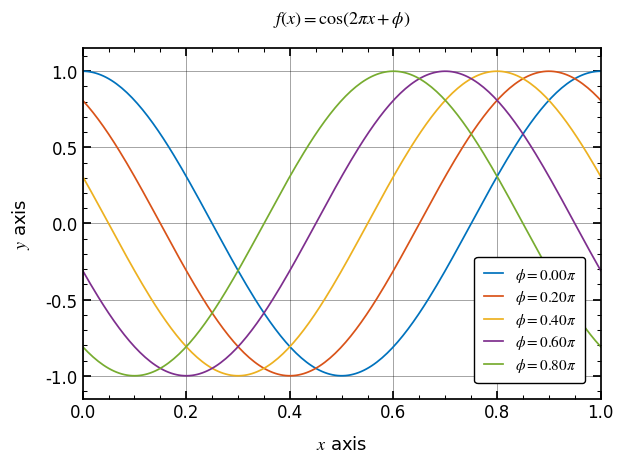

Write the Python code that produced this figure.
import numpy as np
import matplotlib as mpl
import matplotlib.pyplot as plt

from cycler import cycler


COLORS_PYTHON = [
    "#1f77b4",
    "#ff7f0e",
    "#2ca02c",
    "#d62728",
    "#9467bd",
    "#8c564b",
    "#e377c2",
    "#7f7f7f",
    "#bcbd22",
    "#17becf",
]

COLORS_MATLAB = [
    "#0072BD",
    "#D95319",
    "#EDB120",
    "#7E2F8E",
    "#77AC30",
    "#4DBEEE",
    "#A2142F",
]


def set_plot_options(
    fontsize=13,
    grid=True,
    major_ticks=True,
    minor_ticks=True,
    margin=0.05,
    color_order="matlab",
):
    """Set plot options for publication-quality figures"""

    if isinstance(color_order, str):
        if color_order.lower() == "default":
            color_order = COLORS_PYTHON

        elif color_order.lower() == "matlab":
            color_order = COLORS_MATLAB

    # Define dictionary of custom settings
    rcParams = {
        "text.usetex": False,
        "font.size": fontsize,
        "font.style": "normal",
        "font.family": "serif",  # 'serif', 'sans-serif', 'cursive', 'fantasy', 'monospace'
        "font.serif": ["Times New Roman"],  # ['times new roman', 'cmr10']
        "mathtext.fontset": "stix",  # ["stix", 'cm']
        "axes.edgecolor": "black",
        "axes.linewidth": 1.25,
        "axes.titlesize": fontsize,
        "axes.titleweight": "normal",
        "axes.titlepad": fontsize * 1.4,
        "axes.labelsize": fontsize,
        "axes.labelweight": "normal",
        "axes.labelpad": fontsize*0.75,
        "axes.xmargin": margin,
        "axes.ymargin": margin,
        "axes.zmargin": margin,
        "axes.grid": grid,
        "axes.grid.axis": "both",
        "axes.grid.which": "major",
        "axes.prop_cycle": cycler(color=color_order),
        "grid.alpha": 0.5,
        "grid.color": "black",
        "grid.linestyle": "-",
        "grid.linewidth": 0.5,
        "legend.borderaxespad": 1,
        "legend.borderpad": 0.6,
        "legend.edgecolor": "black",
        "legend.facecolor": "white",
        "legend.labelcolor": "black",
        "legend.labelspacing": 0.3,
        "legend.fancybox": True,
        "legend.fontsize": fontsize - 2,
        "legend.framealpha": 1.00,
        "legend.handleheight": 0.7,
        "legend.handlelength": 1.25,
        "legend.handletextpad": 0.8,
        "legend.markerscale": 1.0,
        "legend.numpoints": 1,
        "lines.linewidth": 1.25,
        "lines.markersize": 5,
        "lines.markeredgewidth": 1.25,
        "lines.markerfacecolor": "white",
        "xtick.direction": "in",
        "xtick.labelsize": fontsize - 1,
        "xtick.bottom": major_ticks,
        "xtick.top": major_ticks,
        "xtick.major.size": 6,
        "xtick.major.width": 1.25,
        "xtick.minor.size": 3,
        "xtick.minor.width": 0.75,
        "xtick.minor.visible": minor_ticks,
        "ytick.direction": "in",
        "ytick.labelsize": fontsize - 1,
        "ytick.left": major_ticks,
        "ytick.right": major_ticks,
        "ytick.major.size": 6,
        "ytick.major.width": 1.25,
        "ytick.minor.size": 3,
        "ytick.minor.width": 0.75,
        "ytick.minor.visible": minor_ticks,
        "savefig.dpi": 600,
    }

    # Update the internal Matplotlib settings dictionary
    mpl.rcParams.update(rcParams)


def print_installed_fonts():
    """Print the list of fonts installed in your computer"""
    fonts = mpl.font_manager.findSystemFonts(fontpaths=None, fontext="ttf")
    for font in sorted(fonts):
        print(font)


def print_rc_parameters():
    """Print the current rcParams used by Matplotlib"""
    params = mpl.rcParams
    for key, value in params.items():
        print(f"{key}: {value}")


def write_rc_parameters():
    """Write the current rcParams used by Matplotlib to file"""
    params = mpl.rcParams
    with open("rcParams_default.txt", 'w') as file:
        for key, value in params.items():
            file.write(f"{key}: {value}\n")


def scale_graphics_x(fig, scale, mode="multiply"):
    """Scale x-coordinates of graphics objects"""

    for ax in fig.get_axes():
        # Scaling lines
        for line in ax.get_lines():
            xdata, ydata = line.get_data()
            if mode == "multiply":
                line.set_xdata(xdata * scale)
            elif mode == "add":
                line.set_xdata(xdata + scale)

        # Scaling patches (like rectangles)
        for patch in ax.patches:
            if mode == "multiply":
                patch.set_width(patch.get_width() * scale)
                patch.set_x(patch.get_x() * scale)
            elif mode == "add":
                patch.set_width(patch.get_width() + scale)
                patch.set_x(patch.get_x() + scale)

        # Scaling contour plots
        for collection in ax.collections:
            for path in collection.get_paths():
                if mode == "multiply":
                    path.vertices[:, 0] *= scale
                elif mode == "add":
                    path.vertices[:, 0] += scale


def scale_graphics_y(fig, scale, mode="multiply"):
    """Scale y-coordinates of graphics objects"""

    for ax in fig.get_axes():
        # Scaling lines
        for line in ax.get_lines():
            xdata, ydata = line.get_data()
            if mode == "multiply":
                line.set_ydata(ydata * scale)
            elif mode == "add":
                line.set_ydata(ydata + scale)

        # Scaling patches (like rectangles)
        for patch in ax.patches:
            if mode == "multiply":
                patch.set_height(patch.get_height() * scale)
                patch.set_y(patch.get_y() * scale)
            elif mode == "add":
                patch.set_height(patch.get_height() + scale)
                patch.set_y(patch.get_y() + scale)

        # Scaling contour plots
        for collection in ax.collections:
            for path in collection.get_paths():
                if mode == "multiply":
                    path.vertices[:, 1] *= scale
                elif mode == "add":
                    path.vertices[:, 1] += scale


def create_sample_plot():
    # Create figure
    fig = plt.figure(figsize=(6.4, 4.8))
    ax = fig.gca()
    ax.set_title(r"$f(x) = \cos(2\pi x + \phi)$")
    ax.set_xlabel("$x$ axis")
    ax.set_ylabel("$y$ axis")
    ax.set_xscale("linear")
    ax.set_yscale("linear")
    ax.set_xlim([0, 1])
    ax.set_ylim([-1.15, 1.15])
    # ax.set_xticks([])
    # ax.set_yticks([])

    # Plot the function
    x = np.linspace(0, 1, 200)
    phi_array = np.arange(0, 1, 0.2) * np.pi
    for phi in phi_array:
        ax.plot(x, np.cos(2 * np.pi * x + phi), label=f"$\phi={phi/np.pi:0.2f}\pi$")

    # Create legend
    ax.legend(loc="lower right", ncol=1)

    # Adjust PAD
    fig.tight_layout(pad=1.00, w_pad=None, h_pad=None)

    # Display figure
    plt.show()


def savefig_in_formats(fig, path_without_extension, formats=[".png", ".svg", ".pdf"]):
    """
    Save a given matplotlib figure in multiple file formats.

    Parameters
    ----------
    fig : matplotlib.figure.Figure
        The figure object to be saved.
    path_without_extension : str
        The full path to save the figure excluding the file extension.
    formats : list of str, optional
        A list of string file extensions to specify which formats the figure should be saved in.
        Default is ['.png', '.svg', '.pdf'].

    Examples
    --------
    >>> import matplotlib.pyplot as plt
    >>> fig, ax = plt.subplots()
    >>> ax.plot([0, 1], [0, 1])
    >>> save_fig_in_formats(fig, "/path/to/figure/filename")

    This will save the figure as "filename.png", "filename.svg", and "filename.pdf" in the "/path/to/figure/" directory.
    """
    for ext in formats:
        fig.savefig(f"{path_without_extension}{ext}", bbox_inches="tight")


if __name__ == "__main__":
    set_plot_options()
    create_sample_plot()
